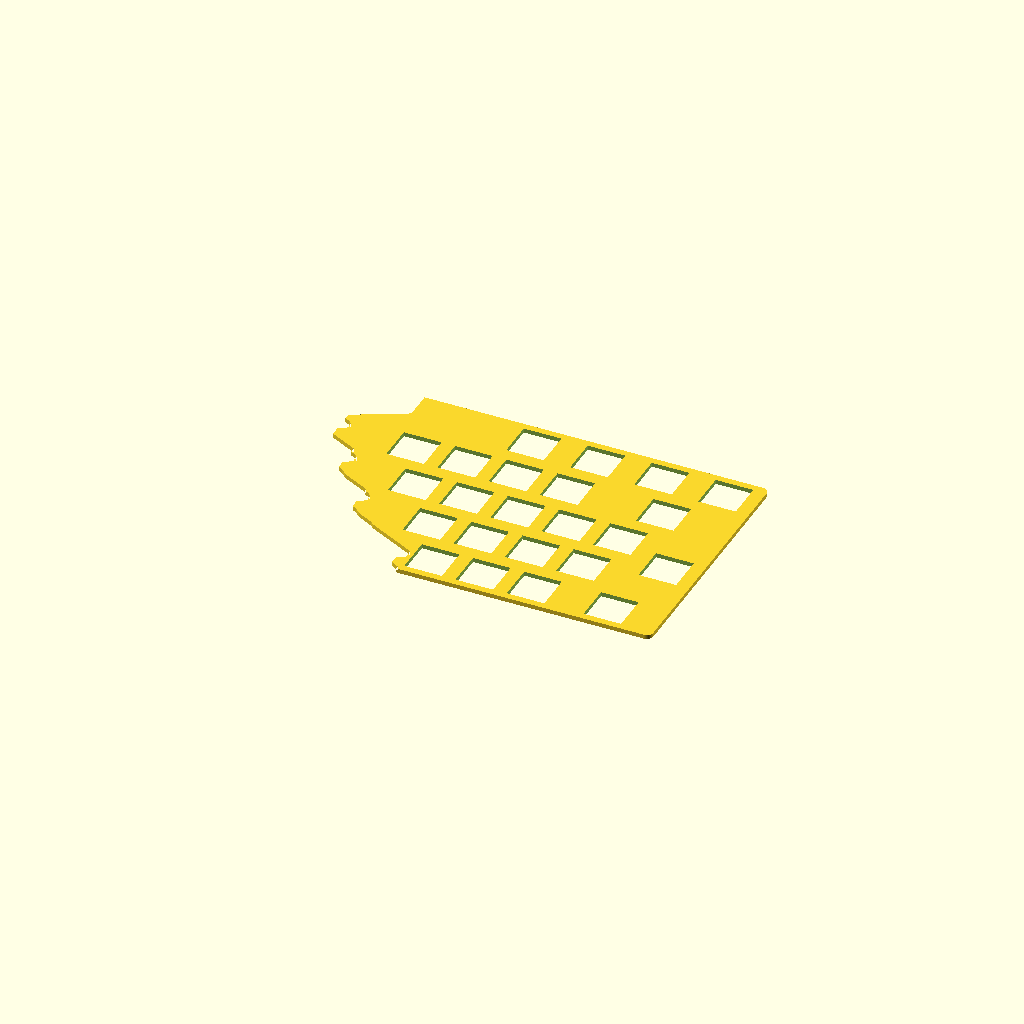
Cell 1 — every parameter at its default value.
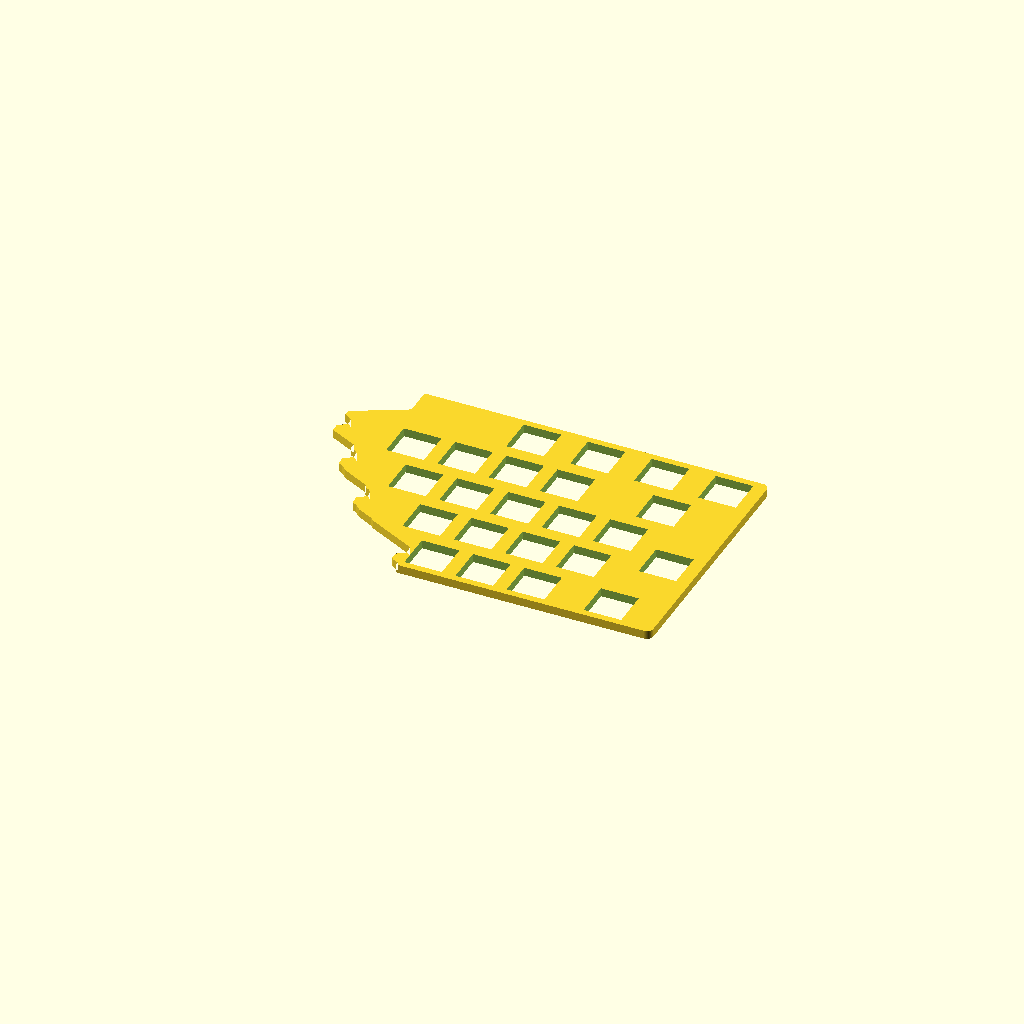
Cell 2: plate_thickness = 3.2 (everything else at default).
All cells are drawn from one camera (rotation 55°, 0°, 25°, orthographic, colour scheme Cornfield), so only the parameter changes between them.
Source of the model, examples/arbitrage_lab/keyboard_splice/arbitrary_corpus/f60_mechanical_round10/mechanical_plate/right.scad:
// HS source-bound research preview; NOT a finished or printed keyboard plate.
// Original KiCad board edges and selected virtual cut are immutable evidence.
// Key aperture axis/orientation/stabilizers and mounting are NOT physically verified.
plate_thickness=1.6;
// 23 retained source key centers; no mounting points designed.
difference(){
  linear_extrude(height=plate_thickness) polygon(points=[[144.98035,95.25],[145.13626,95.24745],[145.4454,95.20674],[145.74659,95.12603],[146.03467,95.0067],[146.30471,94.8508],[146.55209,94.66097],[146.77257,94.44049],[146.9624,94.19311],[147.11831,93.92307],[147.23763,93.63499],[147.31834,93.3338],[147.35905,93.02466],[147.3616,92.86875],[147.3616,2.38125],[147.35905,2.22534],[147.31834,1.9162],[147.23763,1.61501],[147.11831,1.32693],[146.9624,1.05689],[146.77257,0.80951],[146.55209,0.58903],[146.30471,0.3992],[146.03467,0.24329],[145.74659,0.12397],[145.4454,0.04326],[145.13626,0.00255],[144.98035,0],[52.8582,0],[52.8582,1.22832],[50.65911,2.32389],[49.8663,3.11392],[49.8663,5.67988],[50.65911,6.46991],[52.8582,7.56548],[52.8582,11.1657],[50.58657,12.29753],[48.59186,13.29134],[46.59726,14.28503],[44.60256,15.27884],[42.60796,16.27253],[40.61326,17.26634],[38.61866,18.26003],[36.62396,19.25384],[34.7019,20.2114],[33.7045,21.2052],[31.63735,22.23504],[29.64266,23.22873],[27.72062,24.18638],[26.7807,25.12301],[25.7259,26.17389],[23.9358,27.0658],[23.9358,30.4217],[25.72591,31.31361],[26.9278,32.51116],[26.9278,34.91395],[25.7259,36.11139],[23.9358,37.0033],[23.9358,37.99701],[21.66406,39.12884],[19.66946,40.12253],[17.67476,41.11634],[15.68016,42.11003],[13.75801,43.06769],[12.81812,44.00418],[11.76341,45.05519],[9.9732,45.94702],[9.9732,49.30298],[11.76341,50.19481],[12.9652,51.39238],[12.9652,53.79514],[11.76341,54.99259],[9.9732,55.88451],[9.9732,57.872],[7.70155,59.00384],[5.70686,59.99753],[3.71225,60.99134],[1.71756,61.98503],[0,62.8408],[0,66.19678],[1.79011,67.08861],[2.9919,68.28618],[2.9919,70.68882],[1.79012,71.88638],[0,72.7783],[0,75.1405],[1.71756,75.99627],[3.71228,76.98997],[5.70686,77.98377],[7.70158,78.97747],[9.69616,79.97127],[11.69088,80.96497],[13.68546,81.95877],[15.68016,82.95246],[17.7473,83.9823],[18.9492,85.17986],[18.9492,95.25]]);
    translate([121.3116,2.525,-0.15]) cube([14.0,14.0,plate_thickness+0.3]);
    translate([128.45535,31.1,-0.15]) cube([14.0,14.0,plate_thickness+0.3]);
    translate([114.16785,59.675,-0.15]) cube([14.0,14.0,plate_thickness+0.3]);
    translate([107.0241,40.625,-0.15]) cube([14.0,14.0,plate_thickness+0.3]);
    translate([102.2616,21.575,-0.15]) cube([14.0,14.0,plate_thickness+0.3]);
    translate([92.7366,2.525,-0.15]) cube([14.0,14.0,plate_thickness+0.3]);
    translate([78.4491,59.675,-0.15]) cube([14.0,14.0,plate_thickness+0.3]);
    translate([87.9741,40.625,-0.15]) cube([14.0,14.0,plate_thickness+0.3]);
    translate([83.2116,21.575,-0.15]) cube([14.0,14.0,plate_thickness+0.3]);
    translate([73.6866,2.525,-0.15]) cube([14.0,14.0,plate_thickness+0.3]);
    translate([59.3991,59.675,-0.15]) cube([14.0,14.0,plate_thickness+0.3]);
    translate([68.9241,40.625,-0.15]) cube([14.0,14.0,plate_thickness+0.3]);
    translate([64.1616,21.575,-0.15]) cube([14.0,14.0,plate_thickness+0.3]);
    translate([54.6366,2.525,-0.15]) cube([14.0,14.0,plate_thickness+0.3]);
    translate([40.3491,59.675,-0.15]) cube([14.0,14.0,plate_thickness+0.3]);
    translate([21.2991,59.675,-0.15]) cube([14.0,14.0,plate_thickness+0.3]);
    translate([49.8741,40.625,-0.15]) cube([14.0,14.0,plate_thickness+0.3]);
    translate([30.8241,40.625,-0.15]) cube([14.0,14.0,plate_thickness+0.3]);
    translate([45.1116,21.575,-0.15]) cube([14.0,14.0,plate_thickness+0.3]);
    translate([128.45535,78.725,-0.15]) cube([14.0,14.0,plate_thickness+0.3]);
    translate([104.64285,78.725,-0.15]) cube([14.0,14.0,plate_thickness+0.3]);
    translate([80.83035,78.725,-0.15]) cube([14.0,14.0,plate_thickness+0.3]);
    translate([57.01785,78.725,-0.15]) cube([14.0,14.0,plate_thickness+0.3]);
}
Customizer parameters (derived from the source; name, type, default, range or options):
plate_thickness: number, default 1.6
